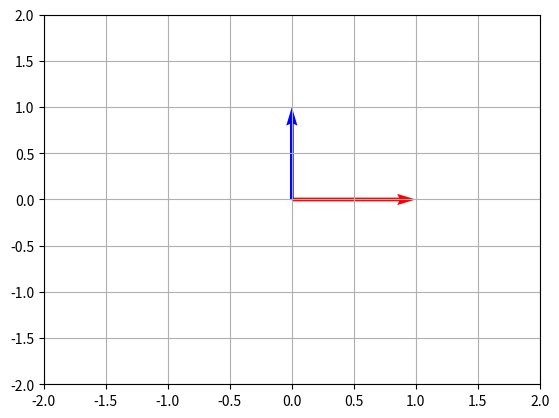
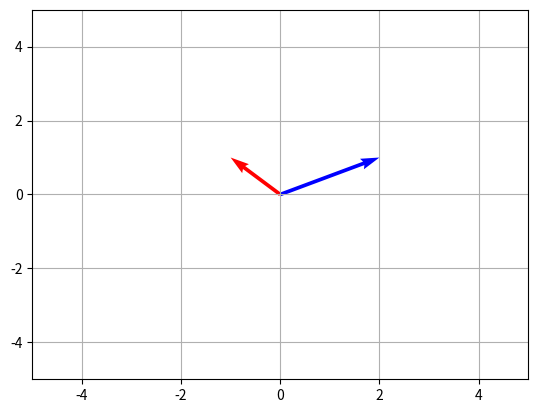

These figures' Python source, in order:
import matplotlib.pyplot as plt
import numpy as np

"""create a single vector"""
# A = np.array([1, 1])

"""create a plot"""
# fig, ax = plt.subplots()

"""add the A to the plot"""
# #  (fromX, fromY, toX, toY, angles, scale_units, scale(vectorA * 1/scale), color)
# ax.quiver( 0, 0, A[0], A[1],  angles="xy", scale_units="xy", scale=1, color='r' )

"""set the x and y limits of the plot"""
# # poin view camera (must be on)
# ax.set_xlim([-2, 2])
# ax.set_ylim([-2, 2])

"""show the plot along with the grid"""
# plt.grid() # make some grid (optional)
# plt.show()


def Determinant(a1, a2, b1, b2):
    return Extensive(b1[0], b1[1], b2[0], b2[1]) / Extensive(a1[0], a1[1], a2[0], a2[1])
  

def Extensive(x1, y1, x2, y2)->float:
    # print(x1, y1, x2, y2)
    wide = abs(x1) + abs(x2)
    longe = abs(y1) + abs(y2)

    if (x1 != 0 and x2 != 0):
        if (x1 * (1/abs(x1)) + x2 * (1/abs(x2)) != 0):
            wide = max(x1, x2)

    if (y1 != 0 and y2 != 0):
        if (y1 * (1/abs(y1)) + y2 * (1/abs(y2)) != 0):
            longe = max(y1, y2)

    # print(wide, longe)
    return wide * longe

a1 = np.array([1, 0])
a2 = np.array([0, 1])

fig, ax = plt.subplots()

# plt.figure("vector awal")
# membuat sebuah vector yang ditampilkan dalam bentuk vector (arah)
ax.quiver( 0, 0, a1[0], a1[1], angles="xy", scale_units="xy", scale=1, color='r')
ax.quiver( 0, 0, a2[0], a2[1], angles="xy", scale_units="xy", scale=1, color='b')

# mengatur limit pada view grafik
ax.set_xlim([-2, 2])
ax.set_ylim([-2, 2])

plt.grid() # menambahkan grid

# plot 2

# plt.figure("vector sudah transformasi")
fig, ax = plt.subplots()

transform = np.array([[-1, 2],
                    [1, 1]])

b1 = transform * a1
b2 = transform * a2

b1 = np.array([b1[0][0], b1[1][0]])
b2 = np.array([b2[0][1], b2[1][1]])

ax.quiver( 0, 0, b1[0], b1[1], angles="xy", scale_units="xy", scale=1, color='r')
ax.quiver( 0, 0, b2[0], b2[1], angles="xy", scale_units="xy", scale=1, color='b')

ax.set_xlim([-5, 5])
ax.set_ylim([-5, 5])

plt.grid()
plt.show()

# print(a1 > a2, b1 > b2)

print("Determinant = ", Determinant(a1, a2, b1, b2))